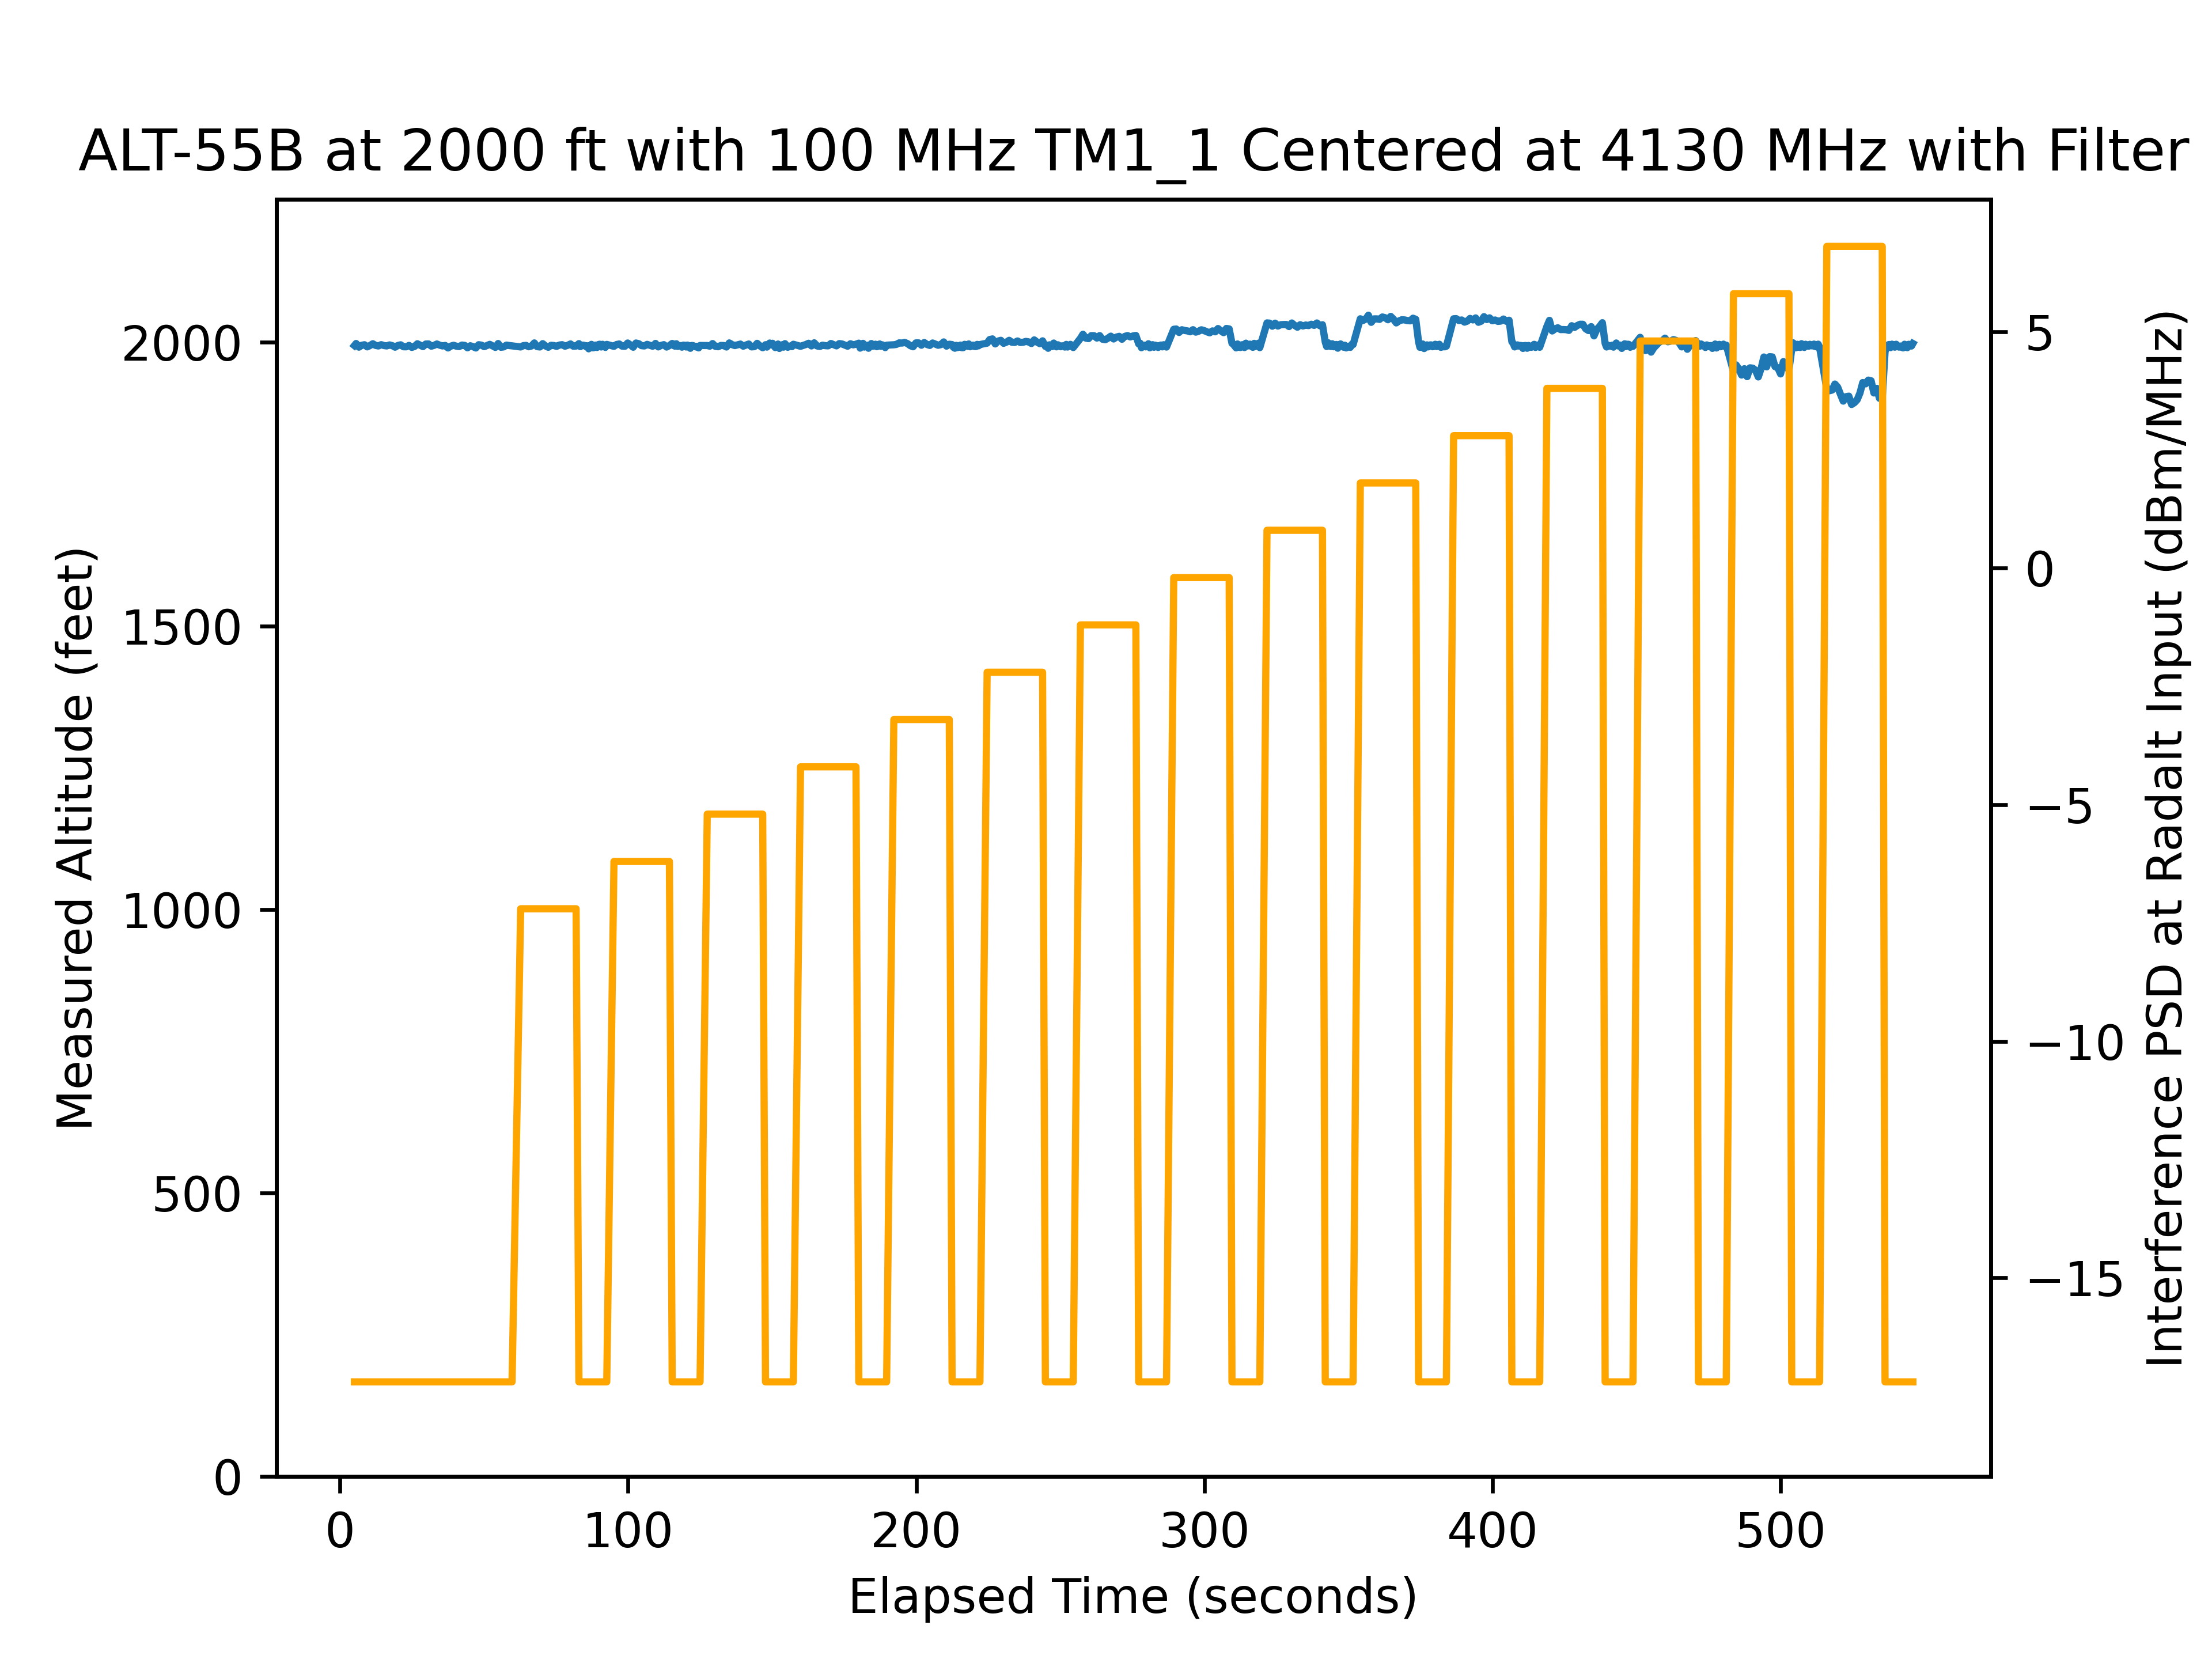

The table this chart was drawn from, first rows:
time, rfon, pwr, alt
5.016, 0, -35, 1994
5.604, 0, -35, 1998
6.572, 0, -35, 1992
7.538, 0, -35, 1995
8.503, 0, -35, 1996
9.47, 0, -35, 1992
10.44, 0, -35, 1995
11.4, 0, -35, 1998
12.37, 0, -35, 1995
13.34, 0, -35, 1994
14.3, 0, -35, 1996
15.27, 0, -35, 1994
16.24, 0, -35, 1994
17.2, 0, -35, 1996
18.17, 0, -35, 1994
19.13, 0, -35, 1992
20.1, 0, -35, 1995
21.07, 0, -35, 1996
22.03, 0, -35, 1992
23, 0, -35, 1992
23.97, 0, -35, 1995
24.94, 0, -35, 1991
25.9, 0, -35, 1993
26.87, 0, -35, 1998
27.83, 0, -35, 1995
28.8, 0, -35, 1993
29.77, 0, -35, 1997
30.73, 0, -35, 1997
31.7, 0, -35, 1993
32.67, 0, -35, 1995
33.63, 0, -35, 1997
34.6, 0, -35, 1995
35.56, 0, -35, 1994
36.53, 0, -35, 1995
37.5, 0, -35, 1990
38.46, 0, -35, 1993
39.43, 0, -35, 1995
40.4, 0, -35, 1993
41.37, 0, -35, 1993
42.33, 0, -35, 1995
43.3, 0, -35, 1995
44.26, 0, -35, 1990
45.23, 0, -35, 1994
46.2, 0, -35, 1992
47.16, 0, -35, 1990
48.13, 0, -35, 1996
49.1, 0, -35, 1995
50.06, 0, -35, 1992
51.03, 0, -35, 1995
52, 0, -35, 1997
52.96, 0, -35, 1994
53.93, 0, -35, 1991
54.9, 0, -35, 1998
55.86, 0, -35, 1991
56.83, 0, -35, 1992
57.8, 0, -35, 1995
58.76, 0, -35, 1994
59.73, 0, -35, 1994
62.72, 1, -25, 1992
63.59, 1, -25, 1994
... 628 more rows
